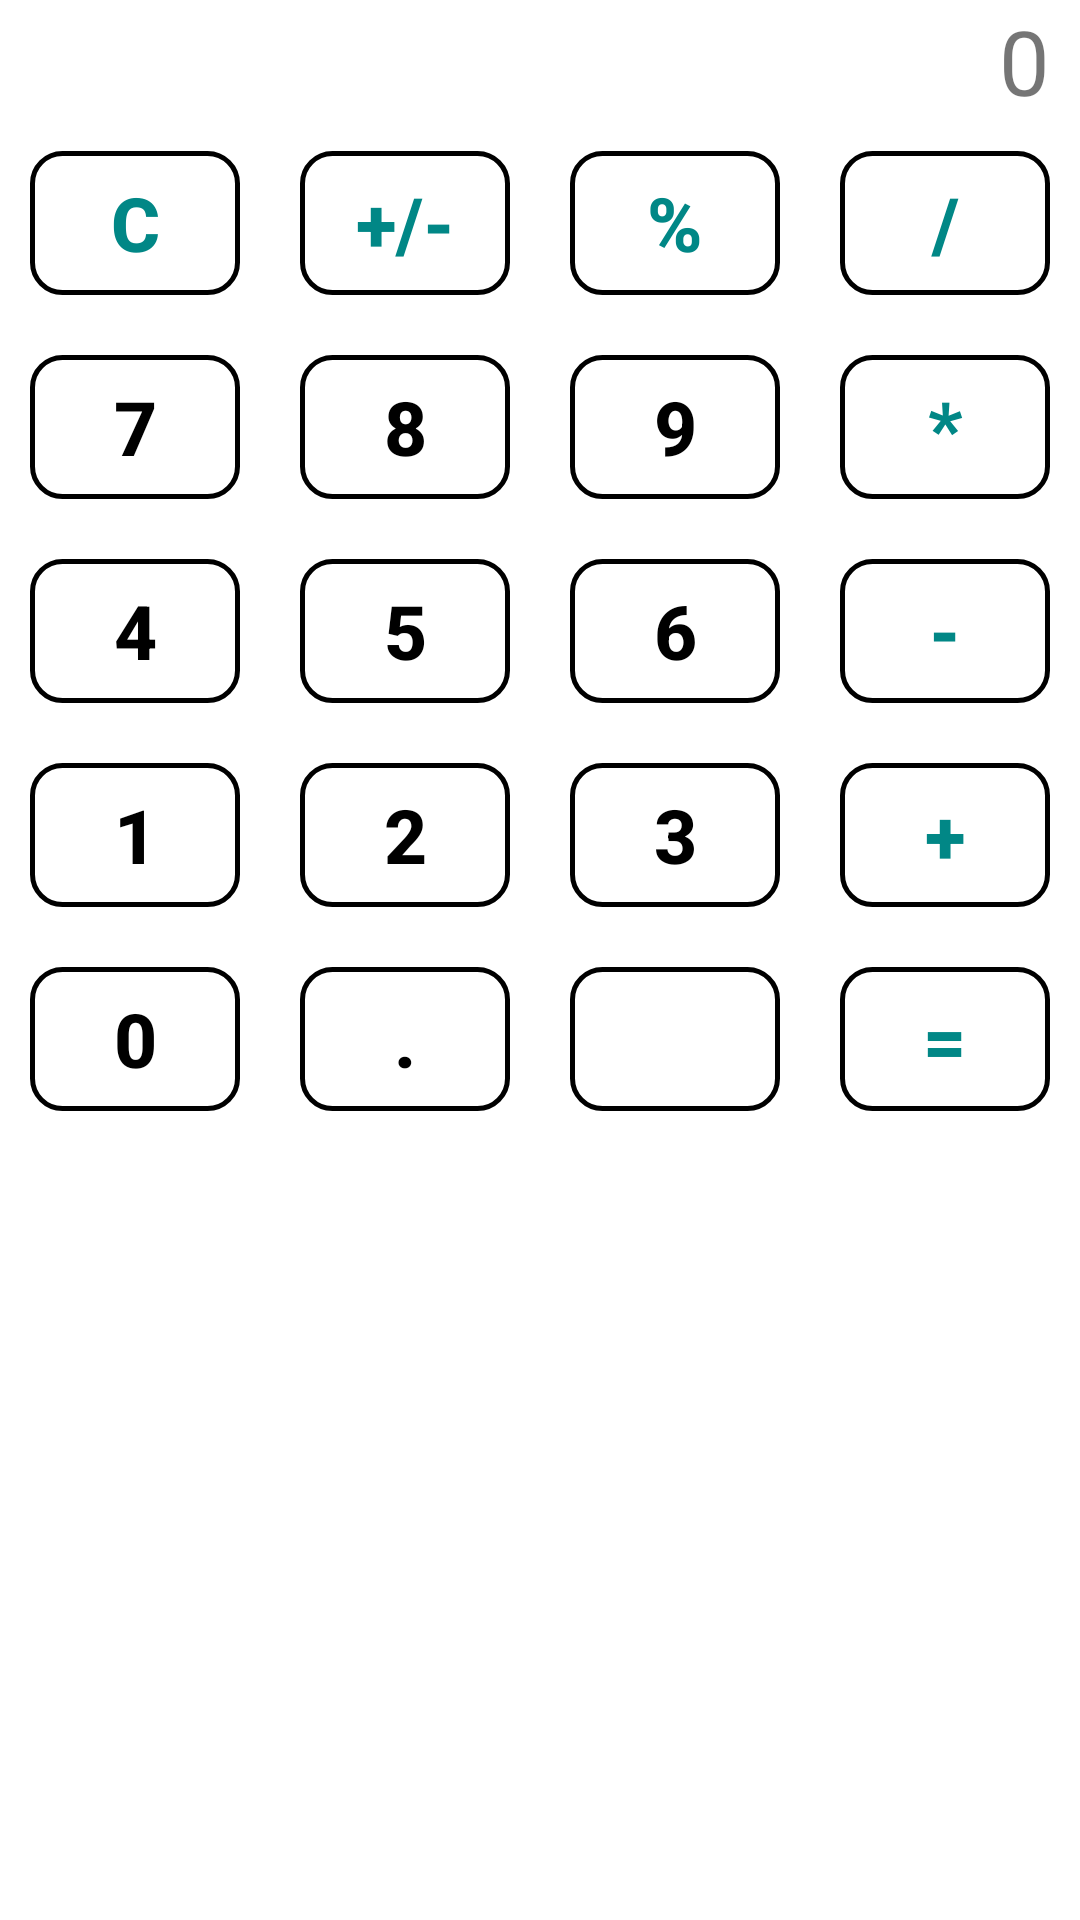

Here is an Android app screen rendered from its layout file. Give the layout XML and the strings, colors and styles it references.
<!-- AndroidManifest.xml: application theme Theme.JihcLesson -->
<!-- res/layout/activity_lesson4.xml -->
<?xml version="1.0" encoding="utf-8"?>
<LinearLayout xmlns:android="http://schemas.android.com/apk/res/android"
    xmlns:app="http://schemas.android.com/apk/res-auto"
    xmlns:tools="http://schemas.android.com/tools"
    android:layout_width="match_parent"
    android:layout_height="match_parent"
    android:orientation="vertical"
    tools:context=".MainActivity"
    android:layout_marginTop="300dp">

    <TextView
        android:id="@+id/nulll"
        android:layout_width="match_parent"
        android:layout_height="wrap_content"
        android:text="0"
        android:textSize="30dp"
        android:gravity="right"
        android:paddingRight="10dp"/>

    <LinearLayout
        android:layout_width="match_parent"
        android:layout_height="wrap_content"
        android:orientation="horizontal">

        <Button
            android:layout_width="match_parent"
            android:layout_height="wrap_content"
            android:layout_weight="1"
            android:layout_margin="10dp"
            android:textSize="25dp"
            android:textStyle="bold"
            android:background="@drawable/button_artqa"
            app:backgroundTint="@null"
            android:text="C"
            android:textColor="@color/teal_700"/>

        <Button
            android:layout_width="match_parent"
            android:layout_height="wrap_content"
            android:layout_weight="1"
            android:layout_margin="10dp"
            android:textSize="25dp"
            android:textStyle="bold"
            android:background="@drawable/button_artqa"
            app:backgroundTint="@null"
            android:text="+/-"
            android:textColor="@color/teal_700" />

        <Button
            android:layout_width="match_parent"
            android:layout_height="wrap_content"
            android:layout_weight="1"
            android:layout_margin="10dp"
            android:textSize="25dp"
            android:textStyle="bold"
            android:background="@drawable/button_artqa"
            app:backgroundTint="@null"
            android:text="%"
            android:textColor="@color/teal_700" />

        <Button
            android:layout_width="match_parent"
            android:layout_height="wrap_content"
            android:layout_weight="1"
            android:layout_margin="10dp"
            android:textSize="25dp"
            android:textStyle="bold"
            android:background="@drawable/button_artqa"
            app:backgroundTint="@null"
            android:text="/"
            android:textColor="@color/teal_700" />

    </LinearLayout>

    <LinearLayout
        android:layout_width="match_parent"
        android:layout_height="wrap_content"
        android:orientation="horizontal">

        <Button
            android:id="@+id/btn7"
            android:layout_width="match_parent"
            android:layout_height="wrap_content"
            android:layout_weight="1"
            android:layout_margin="10dp"
            android:textSize="25dp"
            android:textStyle="bold"
            android:background="@drawable/button_artqa"
            app:backgroundTint="@null"
            android:text="7"
            android:textColor="@color/black"/>

        <Button
            android:id="@+id/btn8"
            android:layout_width="match_parent"
            android:layout_height="wrap_content"
            android:layout_weight="1"
            android:layout_margin="10dp"
            android:textSize="25dp"
            android:textStyle="bold"
            android:background="@drawable/button_artqa"
            app:backgroundTint="@null"
            android:text="8"
            android:textColor="@color/black" />

        <Button
            android:id="@+id/btn9"
            android:layout_width="match_parent"
            android:layout_height="wrap_content"
            android:layout_weight="1"
            android:layout_margin="10dp"
            android:textSize="25dp"
            android:textStyle="bold"
            android:background="@drawable/button_artqa"
            app:backgroundTint="@null"
            android:text="9"
            android:textColor="@color/black" />

        <Button
            android:layout_width="match_parent"
            android:layout_height="wrap_content"
            android:layout_weight="1"
            android:layout_margin="10dp"
            android:textSize="25dp"
            android:textStyle="bold"
            android:background="@drawable/button_artqa"
            app:backgroundTint="@null"
            android:text="*"
            android:textColor="@color/teal_700" />

    </LinearLayout>

    <LinearLayout
        android:layout_width="match_parent"
        android:layout_height="wrap_content"
        android:orientation="horizontal">

        <Button
            android:id="@+id/btn4"
            android:layout_width="match_parent"
            android:layout_height="wrap_content"
            android:layout_weight="1"
            android:layout_margin="10dp"
            android:textSize="25dp"
            android:textStyle="bold"
            android:background="@drawable/button_artqa"
            app:backgroundTint="@null"
            android:text="4"
            android:textColor="@color/black" />

        <Button
            android:id="@+id/btn5"
            android:layout_width="match_parent"
            android:layout_height="wrap_content"
            android:layout_weight="1"
            android:layout_margin="10dp"
            android:textSize="25dp"
            android:textStyle="bold"
            android:background="@drawable/button_artqa"
            app:backgroundTint="@null"
            android:text="5"
            android:textColor="@color/black" />

        <Button
            android:id="@+id/btn6"
            android:layout_width="match_parent"
            android:layout_height="wrap_content"
            android:layout_weight="1"
            android:layout_margin="10dp"
            android:textSize="25dp"
            android:textStyle="bold"
            android:background="@drawable/button_artqa"
            app:backgroundTint="@null"
            android:text="6"
            android:textColor="@color/black" />

        <Button
            android:layout_width="match_parent"
            android:layout_height="wrap_content"
            android:layout_weight="1"
            android:layout_margin="10dp"
            android:textSize="25dp"
            android:textStyle="bold"
            android:background="@drawable/button_artqa"
            app:backgroundTint="@null"
            android:text="-"
            android:textColor="@color/teal_700" />

    </LinearLayout>

    <LinearLayout
        android:layout_width="match_parent"
        android:layout_height="wrap_content"
        android:orientation="horizontal">

        <Button
            android:id="@+id/btn1"
            android:layout_width="match_parent"
            android:layout_height="wrap_content"
            android:layout_weight="1"
            android:layout_margin="10dp"
            android:textSize="25dp"
            android:textStyle="bold"
            android:background="@drawable/button_artqa"
            app:backgroundTint="@null"
            android:text="1"
            android:textColor="@color/black"/>

        <Button
            android:id="@+id/btn2"
            android:layout_width="match_parent"
            android:layout_height="wrap_content"
            android:layout_weight="1"
            android:layout_margin="10dp"
            android:textSize="25dp"
            android:textStyle="bold"
            android:background="@drawable/button_artqa"
            app:backgroundTint="@null"
            android:text="2"
            android:textColor="@color/black" />

        <Button
            android:id="@+id/btn3"
            android:layout_width="match_parent"
            android:layout_height="wrap_content"
            android:layout_weight="1"
            android:layout_margin="10dp"
            android:textSize="25dp"
            android:textStyle="bold"
            android:background="@drawable/button_artqa"
            app:backgroundTint="@null"
            android:text="3"
            android:textColor="@color/black" />

        <Button
            android:layout_width="match_parent"
            android:layout_height="wrap_content"
            android:layout_weight="1"
            android:layout_margin="10dp"
            android:textSize="25dp"
            android:textStyle="bold"
            android:background="@drawable/button_artqa"
            app:backgroundTint="@null"
            android:text="+"
            android:textColor="@color/teal_700" />

    </LinearLayout>

    <LinearLayout
        android:layout_width="match_parent"
        android:layout_height="wrap_content"
        android:orientation="horizontal">

        <Button
            android:layout_width="match_parent"
            android:layout_height="wrap_content"
            android:layout_weight="1"
            android:layout_margin="10dp"
            android:textSize="25dp"
            android:textStyle="bold"
            android:background="@drawable/button_artqa"
            app:backgroundTint="@null"
            android:text="0"
            android:textColor="@color/black" />

        <Button
            android:layout_width="match_parent"
            android:layout_height="wrap_content"
            android:layout_weight="1"
            android:layout_margin="10dp"
            android:textSize="25dp"
            android:textStyle="bold"
            android:background="@drawable/button_artqa"
            app:backgroundTint="@null"
            android:text="."
            android:textColor="@color/black" />

        <Button
            android:layout_width="match_parent"
            android:layout_height="wrap_content"
            android:layout_weight="1"
            android:layout_margin="10dp"
            android:textSize="25dp"
            android:textStyle="bold"
            android:background="@drawable/button_artqa"
            app:backgroundTint="@null"
            android:text=""
            android:textColor="@color/black" />

        <Button
            android:layout_width="match_parent"
            android:layout_height="wrap_content"
            android:layout_weight="1"
            android:layout_margin="10dp"
            android:textSize="25dp"
            android:textStyle="bold"
            android:background="@drawable/button_artqa"
            app:backgroundTint="@null"
            android:text="="
            android:textColor="@color/teal_700" />
    </LinearLayout>
    </LinearLayout>
<!-- resources referenced by this layout -->
<resources>
  <!-- drawable button_artqa (drawable) -->
  <?xml version="1.0" encoding="utf-8"?>
  <shape xmlns:android="http://schemas.android.com/apk/res/android"
      android:shape="rectangle">
      <corners android:radius="10dp"/>
      <stroke android:width="5px" android:color="#000000"/>
  </shape>
  <style name="Theme.JihcLesson" parent="Theme.MaterialComponents.DayNight.DarkActionBar">
          
          <item name="colorPrimary">@color/purple_500</item>
          <item name="colorPrimaryVariant">@color/purple_700</item>
          <item name="colorOnPrimary">@color/white</item>
          
          <item name="colorSecondary">@color/teal_200</item>
          <item name="colorSecondaryVariant">@color/teal_700</item>
          <item name="colorOnSecondary">@color/black</item>
          
          <item name="android:statusBarColor" tools:targetApi="l">?attr/colorPrimaryVariant</item>
          
      </style>
  <!-- not gathered from this repository: default colours our renderer supplied (Android Studio template values) -->
  <color name="purple_500">#FF6200EE</color>
  <color name="purple_700">#FF3700B3</color>
  <color name="teal_200">#FF03DAC5</color>
  <color name="teal_700">#FF018786</color>
  <color name="black">#FF000000</color>
  <color name="white">#FFFFFFFF</color>
</resources>
